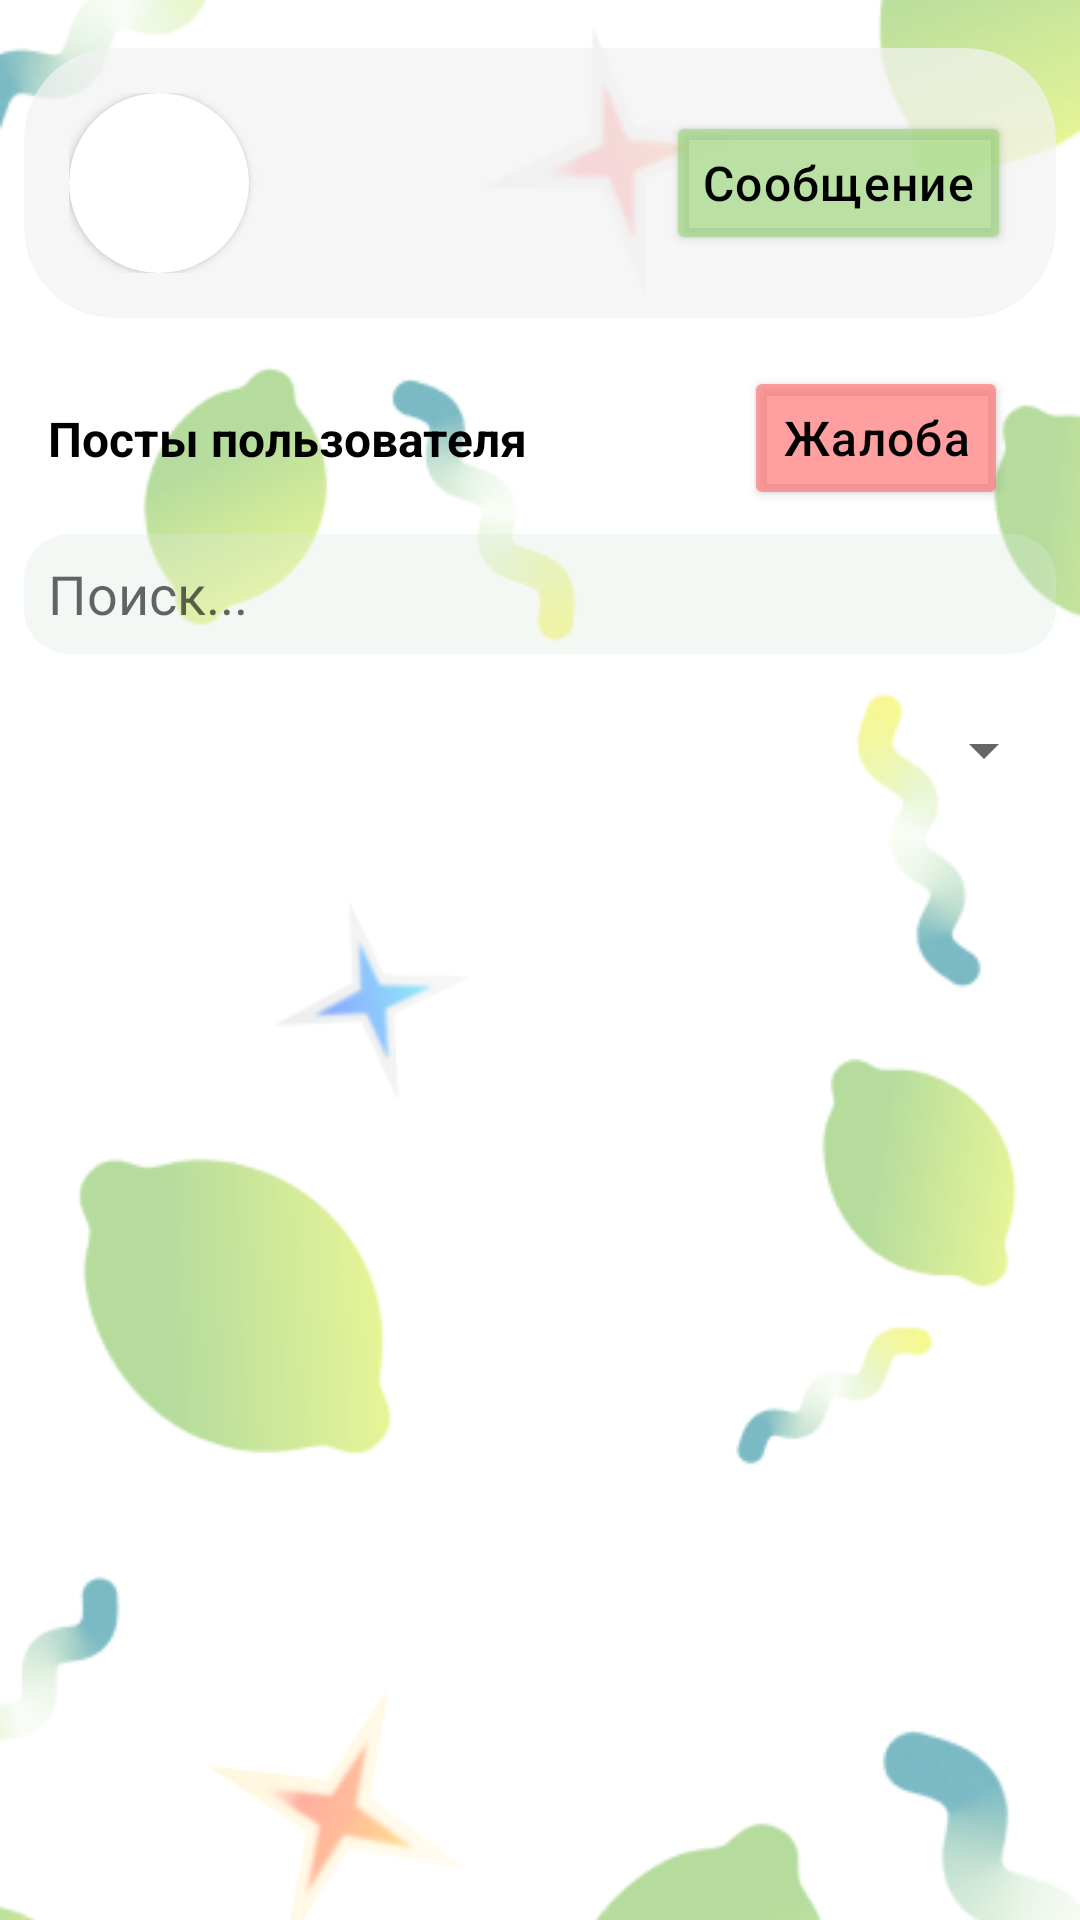

This screen was rendered from an Android layout file. Write that file and the resources it references.
<!-- AndroidManifest.xml: application theme Theme.InvestUp -->
<!-- res/layout/fragment_user_profile.xml -->
<?xml version="1.0" encoding="utf-8"?>
<FrameLayout xmlns:android="http://schemas.android.com/apk/res/android"
    xmlns:app="http://schemas.android.com/apk/res-auto"
    xmlns:tools="http://schemas.android.com/tools"
    android:layout_width="match_parent"
    android:layout_height="match_parent"

    tools:context=".fragments.UserProfileFragment">

    

    <ImageView
        android:id="@+id/imageView11"
        android:layout_width="match_parent"
        android:layout_height="match_parent"
        android:scaleType="centerCrop"
        app:srcCompat="@drawable/user_profile_bg"
        tools:src="@tools:sample/avatars" />

    <androidx.core.widget.NestedScrollView
        android:id="@+id/nestedScrollView"
        android:layout_width="match_parent"
        android:layout_height="match_parent"
        tools:ignore="UselessParent">

        <LinearLayout
            android:layout_width="match_parent"
            android:layout_height="match_parent"
            android:orientation="vertical">

            <androidx.constraintlayout.widget.ConstraintLayout
                android:layout_width="match_parent"
                android:layout_height="match_parent">

                <androidx.cardview.widget.CardView
                    android:id="@+id/cardView2"
                    android:layout_width="match_parent"
                    android:layout_height="wrap_content"
                    android:layout_marginStart="8dp"
                    android:layout_marginTop="16dp"
                    android:layout_marginEnd="8dp"
                    android:layout_marginBottom="16dp"
                    android:backgroundTint="@color/card_background"
                    android:elevation="0dp"
                    app:cardCornerRadius="30dp"
                    app:cardElevation="0dp"
                    app:cardMaxElevation="0dp"
                    app:contentPadding="15dp"
                    app:layout_constraintBottom_toBottomOf="parent"
                    app:layout_constraintEnd_toEndOf="parent"
                    app:layout_constraintStart_toStartOf="parent"
                    app:layout_constraintTop_toTopOf="parent">

                    <androidx.constraintlayout.widget.ConstraintLayout
                        android:layout_width="match_parent"
                        android:layout_height="match_parent">

                        <androidx.cardview.widget.CardView
                            android:id="@+id/cardView"
                            android:layout_width="wrap_content"
                            android:layout_height="wrap_content"
                            app:cardCornerRadius="200dp"
                            app:layout_constraintBottom_toBottomOf="parent"
                            app:layout_constraintStart_toStartOf="parent"
                            app:layout_constraintTop_toTopOf="parent">

                            <ImageView
                                android:id="@+id/imageView"
                                android:layout_width="60dp"
                                android:layout_height="60dp"

                                android:scaleType="centerCrop"
                                tools:ignore="ContentDescription"
                                tools:src="@tools:sample/backgrounds/scenic" />
                        </androidx.cardview.widget.CardView>

                        <TextView
                            android:id="@+id/nameSurNameText"
                            android:layout_width="wrap_content"
                            android:layout_height="wrap_content"
                            android:layout_marginStart="16dp"
                            android:textColor="@color/font"
                            app:layout_constraintStart_toEndOf="@+id/cardView"
                            app:layout_constraintTop_toTopOf="@+id/cardView" />

                        <TextView
                            android:id="@+id/loginText"
                            android:layout_width="wrap_content"
                            android:layout_height="wrap_content"
                            android:textColor="@color/black"
                            app:layout_constraintBottom_toBottomOf="@+id/cardView"
                            app:layout_constraintStart_toStartOf="@+id/nameSurNameText" />

                        <Button
                            android:id="@+id/messageButton"
                            android:layout_width="wrap_content"
                            android:layout_height="wrap_content"
                            android:backgroundTint="@color/buttonColorLightGreen"
                            android:elevation="8dp"
                            android:letterSpacing="0.03"
                            android:text="@string/Message"
                            android:textAllCaps="false"
                            android:textColor="@color/black"
                            android:textSize="16sp"
                            app:cornerRadius="20dp"
                            app:layout_constraintBottom_toBottomOf="@+id/cardView"
                            app:layout_constraintEnd_toEndOf="parent"
                            app:layout_constraintTop_toTopOf="@+id/cardView" />

                    </androidx.constraintlayout.widget.ConstraintLayout>

                </androidx.cardview.widget.CardView>

            </androidx.constraintlayout.widget.ConstraintLayout>

            <androidx.constraintlayout.widget.ConstraintLayout
                android:layout_width="match_parent"
                android:layout_height="wrap_content">

                <SearchView
                    android:id="@+id/searchView"
                    android:layout_width="0dp"
                    android:layout_height="40dp"
                    android:layout_marginTop="8dp"
                    android:iconifiedByDefault="false"
                    android:queryBackground="@drawable/input_shape"
                    android:queryHint="Поиск..."
                    android:searchHintIcon="@null"
                    android:searchIcon="@null"
                    app:layout_constraintEnd_toEndOf="parent"
                    app:layout_constraintStart_toStartOf="parent"
                    app:layout_constraintTop_toBottomOf="@+id/reportButton">

                </SearchView>

                <TextView
                    android:id="@+id/textView9"
                    android:layout_width="wrap_content"
                    android:layout_height="wrap_content"
                    android:layout_marginStart="16dp"
                    android:text="@string/Users_post"
                    android:textColor="#000000"
                    android:textSize="16sp"
                    android:textStyle="bold"
                    app:layout_constraintBottom_toBottomOf="@+id/reportButton"
                    app:layout_constraintStart_toStartOf="parent"
                    app:layout_constraintTop_toTopOf="parent" />

                <Spinner
                    android:id="@+id/spinner"
                    android:layout_width="0dp"
                    android:layout_height="wrap_content"
                    android:layout_marginStart="8dp"
                    android:layout_marginTop="8dp"
                    android:layout_marginEnd="8dp"
                    android:minHeight="48dp"
                    app:layout_constraintEnd_toEndOf="@+id/searchView"
                    app:layout_constraintStart_toStartOf="@+id/searchView"
                    app:layout_constraintTop_toBottomOf="@+id/searchView" />

                <androidx.recyclerview.widget.RecyclerView
                    android:id="@+id/tagsRecyclerView"
                    android:layout_width="0dp"
                    android:layout_height="match_parent"
                    android:layout_marginStart="8dp"
                    android:layout_marginEnd="8dp"
                    app:layout_constraintEnd_toEndOf="@+id/searchView"
                    app:layout_constraintStart_toStartOf="@+id/searchView"
                    app:layout_constraintTop_toBottomOf="@+id/spinner" />

                <Button
                    android:id="@+id/reportButton"
                    android:layout_width="wrap_content"
                    android:layout_height="wrap_content"
                    android:layout_marginEnd="24dp"
                    android:backgroundTint="@color/negative"
                    android:letterSpacing="0.03"
                    android:text="@string/Report"
                    android:textAllCaps="false"
                    android:textColor="@color/black"
                    android:textSize="16sp"
                    app:cornerRadius="100dp"
                    app:layout_constraintEnd_toEndOf="parent"
                    app:layout_constraintTop_toTopOf="parent" />

            </androidx.constraintlayout.widget.ConstraintLayout>

            <androidx.constraintlayout.widget.ConstraintLayout
                android:layout_width="match_parent"
                android:layout_height="match_parent">

                <androidx.recyclerview.widget.RecyclerView
                    android:id="@+id/userPostsRecyclerView"
                    android:layout_width="0dp"
                    android:layout_height="wrap_content"
                    android:nestedScrollingEnabled="true"
                    app:layout_constraintEnd_toEndOf="parent"
                    app:layout_constraintHorizontal_bias="0.0"
                    app:layout_constraintStart_toStartOf="parent"
                    app:layout_constraintTop_toTopOf="parent" />

                <TextView
                    android:id="@+id/emptyLabel"
                    android:layout_width="wrap_content"
                    android:layout_height="wrap_content"
                    android:layout_marginTop="100dp"
                    android:text="@string/Empty_favorite"
                    android:textColor="@color/black"
                    android:textSize="24sp"
                    android:textStyle="bold"
                    android:visibility="gone"
                    app:layout_constraintEnd_toEndOf="parent"
                    app:layout_constraintStart_toStartOf="parent"
                    app:layout_constraintTop_toBottomOf="@+id/userPostsRecyclerView" />

            </androidx.constraintlayout.widget.ConstraintLayout>

        </LinearLayout>
    </androidx.core.widget.NestedScrollView>

</FrameLayout>
<!-- resources referenced by this layout -->
<resources>
  <color name="black">#FF000000</color>
  <color name="buttonColorLightGreen">#B3A1D981</color>
  <color name="card_background">#B3F2F2F2</color>
  <color name="font">#000000</color>
  <color name="negative">#B3FF7777</color>
  <!-- drawable input_shape (drawable) -->
  <?xml version="1.0" encoding="utf-8"?>
  <shape xmlns:android="http://schemas.android.com/apk/res/android"
      android:shape="rectangle"
      android:padding="10dp">
  
      <solid android:color="#4DDBE9D9" />
      <corners
          android:bottomRightRadius="15dp"
          android:bottomLeftRadius="15dp"
          android:topLeftRadius="15dp"
          android:topRightRadius="15dp" />
  </shape>
  <!-- drawable user_profile_bg: png bitmap (drawable, 63330 bytes) -->
  <string name="Empty_favorite">Пока ничего нет</string>
  <string name="Message">Сообщение</string>
  <string name="Report">Жалоба</string>
  <string name="Users_post">Посты пользователя</string>
  <style name="Theme.InvestUp" parent="Theme.MaterialComponents.DayNight.DarkActionBar">
          
          <item name="colorPrimary">@color/theme</item>
          <item name="colorPrimaryVariant">@color/theme</item>
          <item name="titleTextColor">@color/black</item>
  
          
          <item name="colorSecondary">@color/teal_200</item>
          <item name="colorSecondaryVariant">@color/teal_700</item>
          <item name="colorOnSecondary">@color/black</item>
  
  
          
          <item name="android:statusBarColor">?attr/colorPrimaryVariant</item>
          
      </style>
  <color name="theme">#3FBA44</color>
  <color name="teal_200">#FF03DAC5</color>
  <color name="teal_700">#FF018786</color>
</resources>
